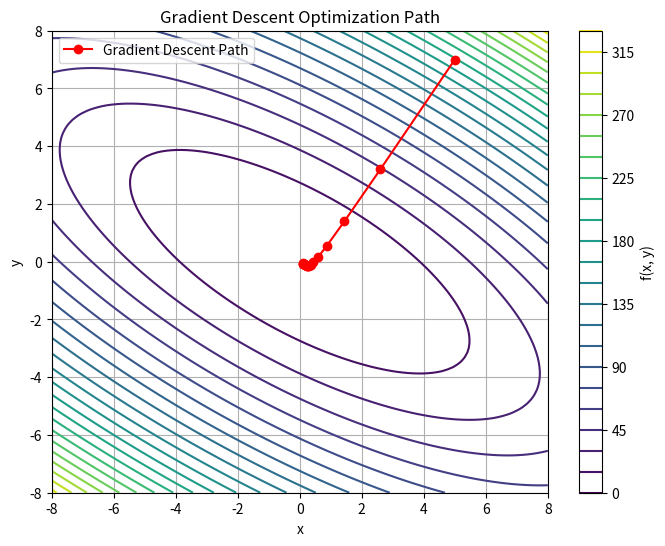

Generate this figure with matplotlib:
"""
The steps for the gradient descent algorithm are given below:

1. Choose a random initial point x_initial and set x[0] = x_initial

2. For iterations t=1..T
    Update x[t] = x[t-1] - eta * ∇f(x[t-1])
Gradient descent and steepest descent are the same algorithm whenever
for the direction of motion dk, is chosen as -∇f(xk). 

Let’s find the minimum of the following function of two variables:
f(x,y)=x^2+2xy+2y^2
The gradient vector is given by:
∇f(x,y) = [2x+2y,2x+4y]
"""

import numpy as np
import matplotlib.pyplot as plt

# Define the function
def f(x, y):
    return x**2 + 2*x*y + 2*y**2

# Gradient of the function
def gradient(x, y):
    return np.array([2*x + 2*y, 2*x + 4*y])

# Gradient descent function recording the path to minimum
def gradient_descent_path(x0, y0, learning_rate=0.1, iterations=50):
    path = [(x0, y0)]
    x, y = x0, y0

    for _ in range(iterations):
        grad = gradient(x, y)
        x -= learning_rate * grad[0]
        y -= learning_rate * grad[1]
        path.append((x, y))

    return path

# Plotting function
def plot_gradient_descent_path(x0=0, y0=0, learning_rate=0.1, iterations=50):
    path = gradient_descent_path(x0, y0, learning_rate, iterations)
    x_vals, y_vals = zip(*path)

    # Create a grid of values to plot the function surface
    X, Y = np.meshgrid(np.linspace(-8, 8, 100), np.linspace(-8, 8, 100))
    Z = f(X, Y)

    plt.figure(figsize=(8, 6))
    cp = plt.contour(X, Y, Z, levels=30, cmap='viridis')
    plt.plot(x_vals, y_vals, marker='o', color='red', label='Gradient Descent Path')
    plt.title('Gradient Descent Optimization Path')
    plt.xlabel('x')
    plt.ylabel('y')
    plt.legend()
    plt.grid(True)
    plt.colorbar(cp, label='f(x, y)')
    plt.show()

plot_gradient_descent_path(x0 = 5, y0 = 7,learning_rate=0.1, iterations=20)